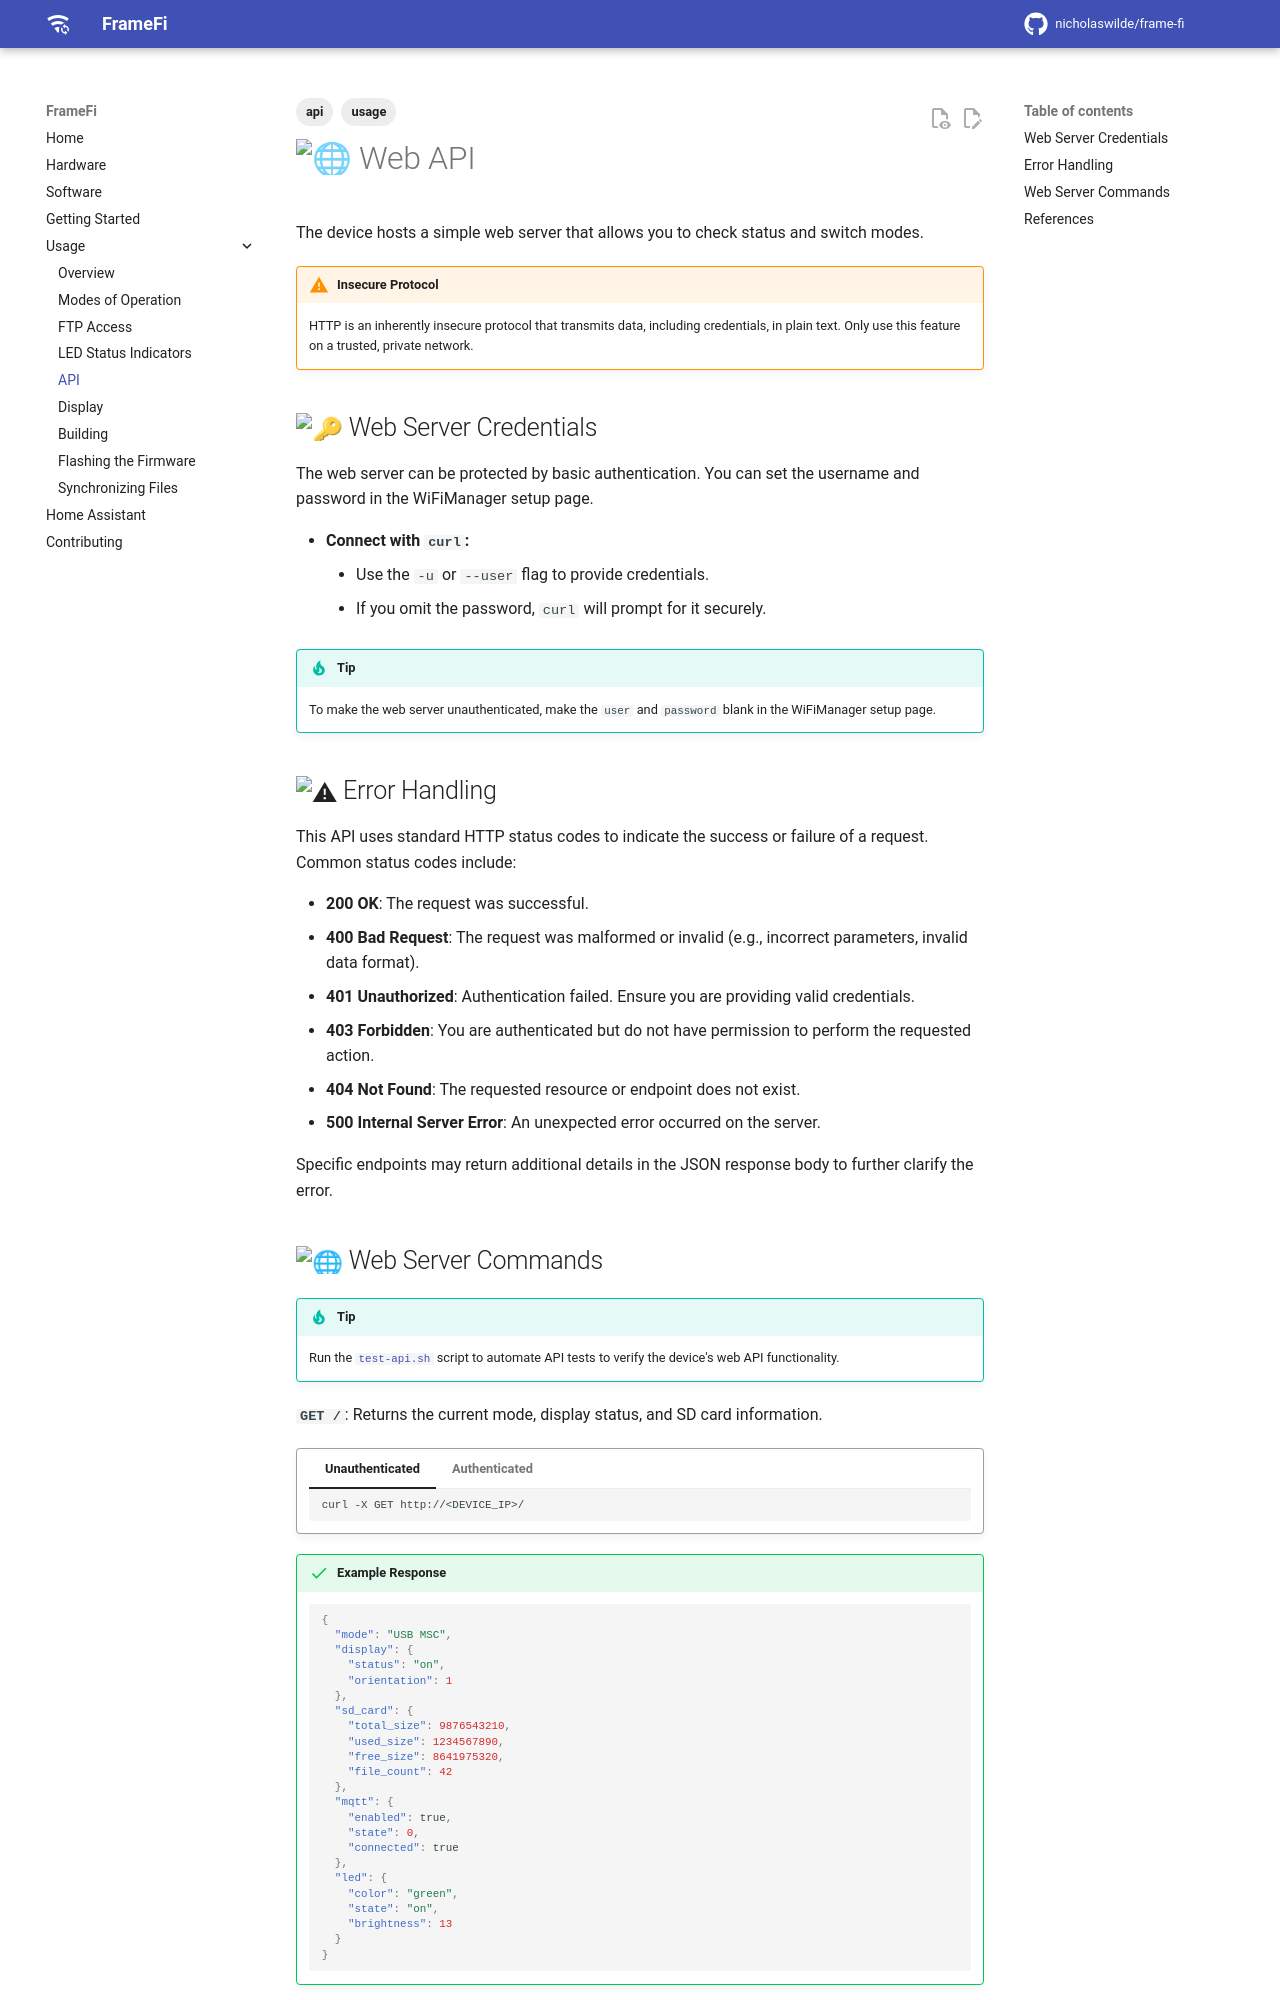

repository: nicholaswilde/frame-fi · page: api/index.html · generator: mkdocs

---
tags:
  - usage
  - api
---
# :globe_with_meridians: Web API

The device hosts a simple web server that allows you to check status and switch modes.

!!! warning "Insecure Protocol"

    HTTP is an inherently insecure protocol that transmits data, including credentials, in plain text. Only use this feature on a trusted, private network.

## :key: Web Server Credentials

The web server can be protected by basic authentication. You can set the username and password in the WiFiManager setup page.

- **Connect with `curl`:**
    - Use the `-u` or `--user` flag to provide credentials.
    - If you omit the password, `curl` will prompt for it securely.

!!! tip

    To make the web server unauthenticated, make the `user` and `password` blank in the WiFiManager setup page.

## :warning: Error Handling

This API uses standard HTTP status codes to indicate the success or failure of a request. Common status codes include:

*   **200 OK**: The request was successful.
*   **400 Bad Request**: The request was malformed or invalid (e.g., incorrect parameters, invalid data format).
*   **401 Unauthorized**: Authentication failed. Ensure you are providing valid credentials.
*   **403 Forbidden**: You are authenticated but do not have permission to perform the requested action.
*   **404 Not Found**: The requested resource or endpoint does not exist.
*   **500 Internal Server Error**: An unexpected error occurred on the server.

Specific endpoints may return additional details in the JSON response body to further clarify the error.
